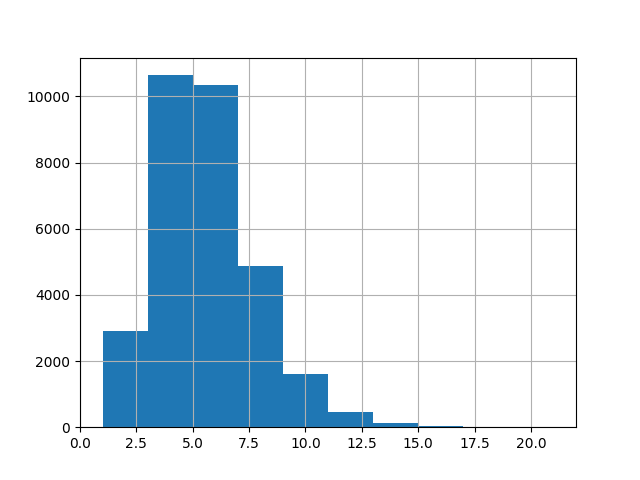

The table this chart was drawn from, first rows:
, 0
count, 31000
mean, 4.624
std, 2.253
min, 1.0
25%, 3.0
50%, 5.0
75%, 5.0
max, 21.0
